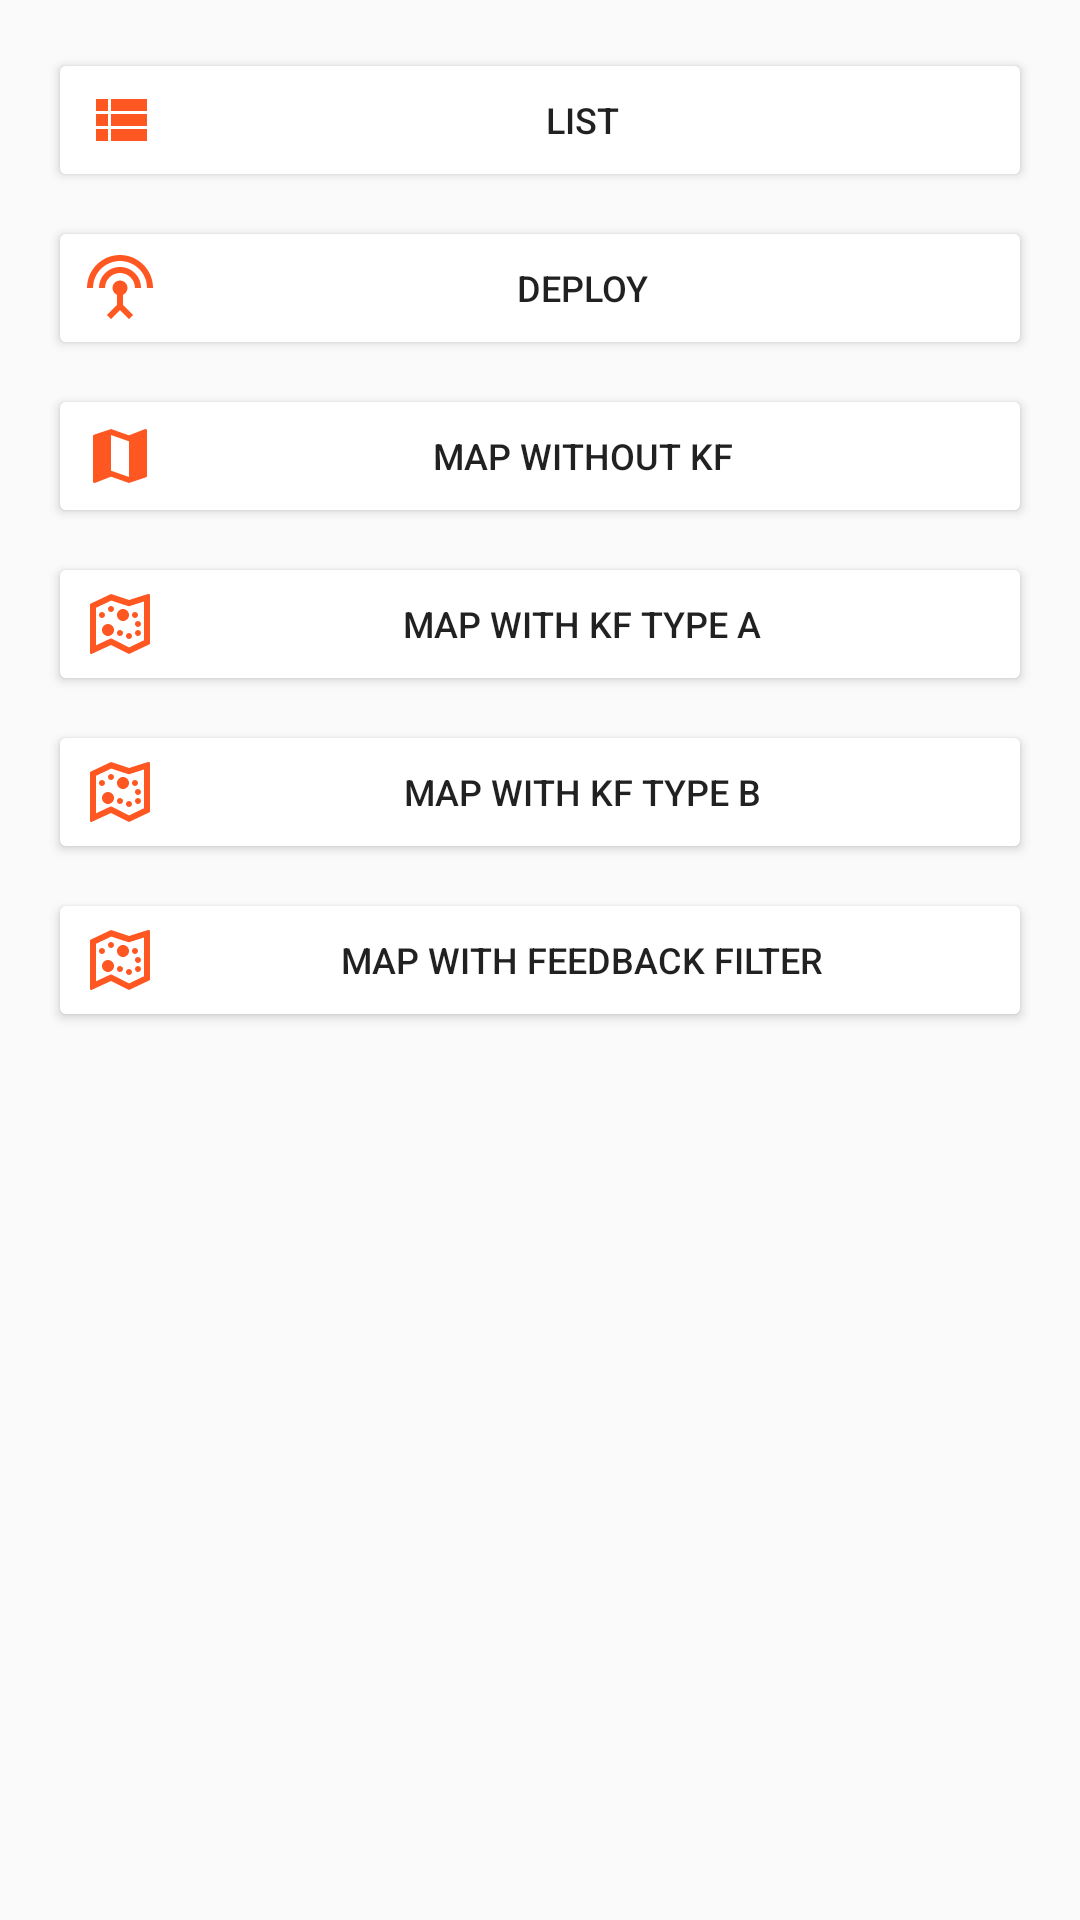

Here is an Android app screen rendered from its layout file. Give the layout XML and the strings, colors and styles it references.
<!-- AndroidManifest.xml: application theme AppTheme -->
<!-- res/layout/activity_dashboard.xml -->
<?xml version="1.0" encoding="utf-8"?>
<android.support.constraint.ConstraintLayout xmlns:android="http://schemas.android.com/apk/res/android"
    xmlns:app="http://schemas.android.com/apk/res-auto"
    xmlns:tools="http://schemas.android.com/tools"
    android:layout_width="match_parent"
    android:layout_height="match_parent"
    android:orientation="vertical"
    tools:context=".ui.DashboardActivity">

    <Button
        android:id="@+id/btn_list"
        android:layout_width="0dp"
        android:layout_height="wrap_content"
        android:layout_marginEnd="16dp"
        android:layout_marginLeft="16dp"
        android:layout_marginRight="16dp"
        android:layout_marginStart="16dp"
        android:layout_marginTop="16dp"
        android:backgroundTint="@color/white"
        android:drawableLeft="@drawable/ic_view_list_black_24dp"
        android:drawablePadding="@dimen/dp_4"
        android:drawableStart="@drawable/ic_view_list_black_24dp"
        android:text="List"
        android:textSize="@dimen/sp_12"
        app:layout_constraintEnd_toEndOf="parent"
        app:layout_constraintStart_toStartOf="parent"
        app:layout_constraintTop_toTopOf="parent"
        tools:targetApi="lollipop" />

    <Button
        android:id="@+id/btn_apdeploy"
        android:layout_width="0dp"
        android:layout_height="wrap_content"
        android:layout_marginEnd="16dp"
        android:layout_marginLeft="16dp"
        android:layout_marginRight="16dp"
        android:layout_marginStart="16dp"
        android:layout_marginTop="8dp"
        android:backgroundTint="@color/white"
        android:drawableLeft="@drawable/ic_settings_input_antenna_black_24dp"
        android:drawablePadding="@dimen/dp_4"
        android:drawableStart="@drawable/ic_settings_input_antenna_black_24dp"
        android:text="DEPLOY"
        android:textSize="@dimen/sp_12"
        app:layout_constraintEnd_toEndOf="parent"
        app:layout_constraintStart_toStartOf="parent"
        app:layout_constraintTop_toBottomOf="@+id/btn_list"
        tools:targetApi="lollipop" />

    <Button
        android:id="@+id/btn_map_non_kalman"
        android:layout_width="0dp"
        android:layout_height="wrap_content"
        android:layout_marginEnd="16dp"
        android:layout_marginLeft="16dp"
        android:layout_marginRight="16dp"
        android:layout_marginStart="16dp"
        android:layout_marginTop="8dp"
        android:backgroundTint="@color/white"
        android:drawableLeft="@drawable/ic_map_black_24dp"
        android:drawablePadding="@dimen/dp_4"
        android:drawableStart="@drawable/ic_map_black_24dp"
        android:text="@string/map_without_kf"
        android:textSize="@dimen/sp_12"
        app:layout_constraintEnd_toEndOf="parent"
        app:layout_constraintStart_toStartOf="parent"
        app:layout_constraintTop_toBottomOf="@+id/btn_apdeploy"
        tools:targetApi="lollipop" />

    <Button
        android:id="@+id/btn_map_kalman"
        android:layout_width="0dp"
        android:layout_height="wrap_content"
        android:layout_marginEnd="16dp"
        android:layout_marginLeft="16dp"
        android:layout_marginRight="16dp"
        android:layout_marginStart="16dp"
        android:layout_marginTop="8dp"
        android:backgroundTint="@color/white"
        android:drawableLeft="@drawable/ic_waypoint_map"
        android:drawablePadding="@dimen/dp_4"
        android:drawableStart="@drawable/ic_waypoint_map"
        android:text="@string/map_with_kf_type_a"
        android:textSize="@dimen/sp_12"
        app:layout_constraintEnd_toEndOf="parent"
        app:layout_constraintStart_toStartOf="parent"
        app:layout_constraintTop_toBottomOf="@+id/btn_map_non_kalman"
        tools:targetApi="lollipop" />

    <Button
        android:id="@+id/btn_map_kalman_type_b"
        android:layout_width="0dp"
        android:layout_height="wrap_content"
        android:layout_marginEnd="16dp"
        android:layout_marginLeft="16dp"
        android:layout_marginRight="16dp"
        android:layout_marginStart="16dp"
        android:layout_marginTop="8dp"
        android:backgroundTint="@color/white"
        android:drawableLeft="@drawable/ic_waypoint_map"
        android:drawablePadding="@dimen/dp_4"
        android:drawableStart="@drawable/ic_waypoint_map"
        android:text="@string/map_with_kf_type_b"
        android:textSize="@dimen/sp_12"
        app:layout_constraintEnd_toEndOf="parent"
        app:layout_constraintStart_toStartOf="parent"
        app:layout_constraintTop_toBottomOf="@+id/btn_map_kalman"
        tools:targetApi="lollipop" />

    <Button
        android:id="@+id/btn_map_feedback"
        android:layout_width="0dp"
        android:layout_height="wrap_content"
        android:layout_marginEnd="16dp"
        android:layout_marginLeft="16dp"
        android:layout_marginRight="16dp"
        android:layout_marginStart="16dp"
        android:layout_marginTop="8dp"
        android:backgroundTint="@color/white"
        android:drawableLeft="@drawable/ic_waypoint_map"
        android:drawablePadding="@dimen/dp_4"
        android:drawableStart="@drawable/ic_waypoint_map"
        android:text="@string/map_with_feedback_filter"
        android:textSize="@dimen/sp_12"
        app:layout_constraintEnd_toEndOf="parent"
        app:layout_constraintStart_toStartOf="parent"
        app:layout_constraintTop_toBottomOf="@+id/btn_map_kalman_type_b"
        tools:targetApi="lollipop" />

</android.support.constraint.ConstraintLayout>
<!-- resources referenced by this layout -->
<resources>
  <color name="white">#FFFFFF</color>
  <dimen name="dp_4">4dp</dimen>
  <dimen name="sp_12">12sp</dimen>
  <!-- drawable ic_map_black_24dp (drawable) -->
  <vector xmlns:android="http://schemas.android.com/apk/res/android"
      android:width="24dp"
      android:height="24dp"
      android:tint="#FF5722"
      android:viewportHeight="24.0"
      android:viewportWidth="24.0">
      <path
          android:fillColor="#FF5722"
          android:pathData="M20.5,3l-0.16,0.03L15,5.1 9,3 3.36,4.9c-0.21,0.07 -0.36,0.25 -0.36,0.48V20.5c0,0.28 0.22,0.5 0.5,0.5l0.16,-0.03L9,18.9l6,2.1 5.64,-1.9c0.21,-0.07 0.36,-0.25 0.36,-0.48V3.5c0,-0.28 -0.22,-0.5 -0.5,-0.5zM15,19l-6,-2.11V5l6,2.11V19z" />
  </vector>
  <!-- drawable ic_settings_input_antenna_black_24dp (drawable) -->
  <vector xmlns:android="http://schemas.android.com/apk/res/android"
      android:width="24dp"
      android:height="24dp"
      android:tint="#FF5722"
      android:viewportHeight="24.0"
      android:viewportWidth="24.0">
      <path
          android:fillColor="#FF5722"
          android:pathData="M12,5c-3.87,0 -7,3.13 -7,7h2c0,-2.76 2.24,-5 5,-5s5,2.24 5,5h2c0,-3.87 -3.13,-7 -7,-7zM13,14.29c0.88,-0.39 1.5,-1.26 1.5,-2.29 0,-1.38 -1.12,-2.5 -2.5,-2.5S9.5,10.62 9.5,12c0,1.02 0.62,1.9 1.5,2.29v3.3L7.59,21 9,22.41l3,-3 3,3L16.41,21 13,17.59v-3.3zM12,1C5.93,1 1,5.93 1,12h2c0,-4.97 4.03,-9 9,-9s9,4.03 9,9h2c0,-6.07 -4.93,-11 -11,-11z" />
  </vector>
  <!-- drawable ic_view_list_black_24dp (drawable) -->
  <vector xmlns:android="http://schemas.android.com/apk/res/android"
      android:width="24dp"
      android:height="24dp"
      android:tint="#FF5722"
      android:viewportHeight="24.0"
      android:viewportWidth="24.0">
      <path
          android:fillColor="#FF5722"
          android:pathData="M4,14h4v-4L4,10v4zM4,19h4v-4L4,15v4zM4,9h4L8,5L4,5v4zM9,14h12v-4L9,10v4zM9,19h12v-4L9,15v4zM9,5v4h12L21,5L9,5z" />
  </vector>
  <string name="map_with_feedback_filter">Map with Feedback Filter</string>
  <string name="map_with_kf_type_a">Map with KF Type A</string>
  <string name="map_with_kf_type_b">Map with KF Type B</string>
  <string name="map_without_kf">Map without KF</string>
  <style name="AppTheme" parent="Theme.AppCompat.Light.DarkActionBar">
          
          <item name="colorPrimary">@color/colorPrimary</item>
          <item name="colorPrimaryDark">@color/colorPrimaryDark</item>
          <item name="colorAccent">@color/colorAccent</item>
      </style>
  <color name="colorPrimary">#4CAF50</color>
  <color name="colorPrimaryDark">#388E3C</color>
  <color name="colorAccent">#FF5722</color>
</resources>
